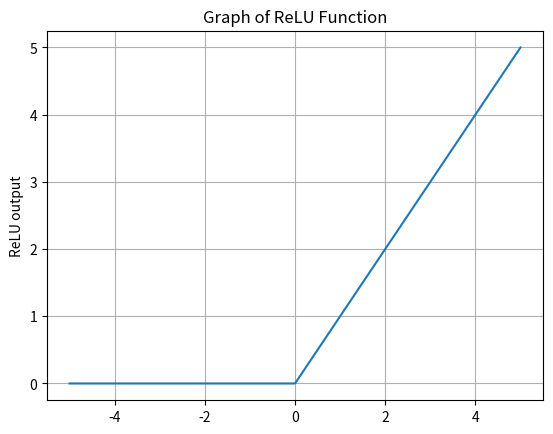

Generate this figure with matplotlib:
import matplotlib.pyplot as plt
import numpy as np

# define input points
inputs = np.arange(-5,6)

# relu function
def relu(x):
    return max(x, 0)

# apply relu function on inputs
results = []

for x in inputs:
    result = relu(x)
    results.append(result)

# plot the results of relu function
plt.plot(inputs, results)
plt.ylabel('ReLU output')
plt.title('Graph of ReLU Function')
plt.grid()
plt.show()